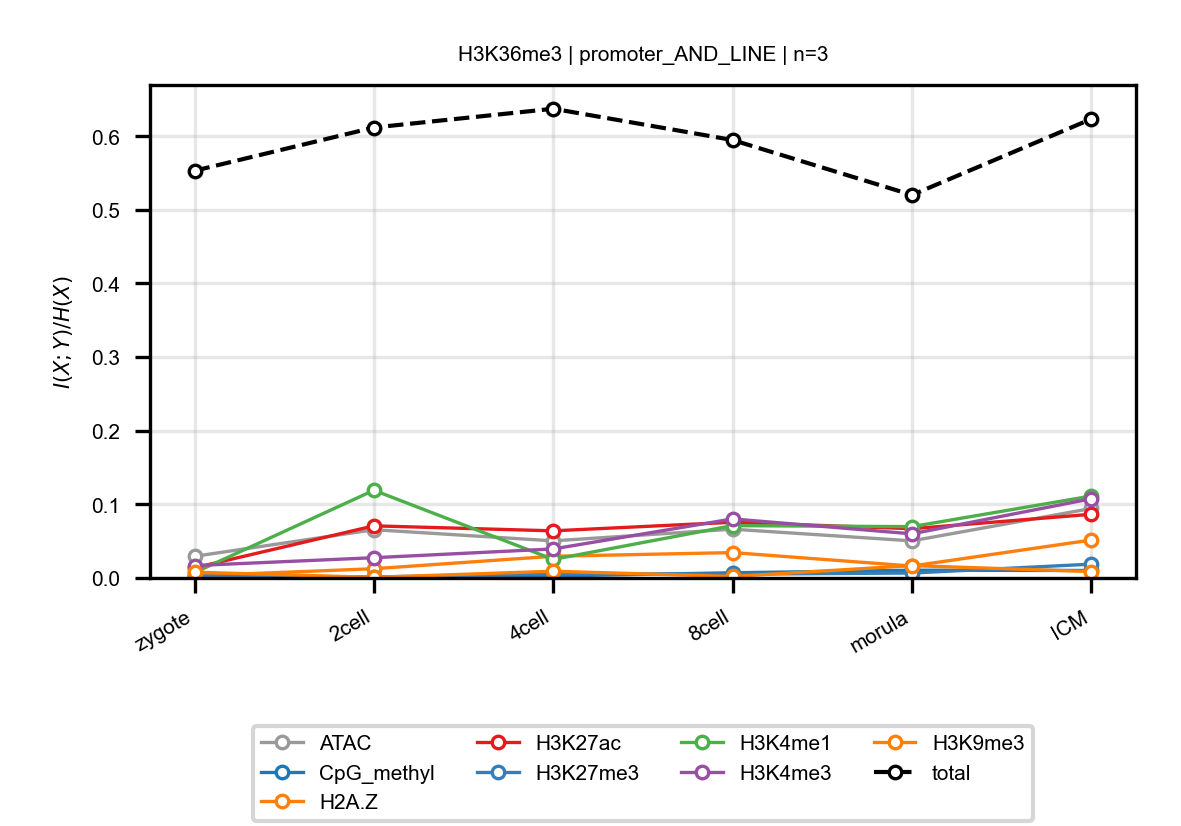

Source data for this figure (header and first rows):
anchor, target, n_bins, stage, block, normalized_mi
H3K36me3, ATAC, 3, zygote, promoter_AND_LINE, 0.02939
H3K36me3, ATAC, 3, 2cell, promoter_AND_LINE, 0.06556
H3K36me3, ATAC, 3, 4cell, promoter_AND_LINE, 0.0504
H3K36me3, ATAC, 3, 8cell, promoter_AND_LINE, 0.06627
H3K36me3, ATAC, 3, morula, promoter_AND_LINE, 0.05041
H3K36me3, ATAC, 3, ICM, promoter_AND_LINE, 0.09438
H3K36me3, CpG_methyl, 3, zygote, promoter_AND_LINE, 0.0007386
H3K36me3, CpG_methyl, 3, 2cell, promoter_AND_LINE, 0.0007186
H3K36me3, CpG_methyl, 3, 4cell, promoter_AND_LINE, 0.002677
H3K36me3, CpG_methyl, 3, 8cell, promoter_AND_LINE, 0.007054
H3K36me3, CpG_methyl, 3, morula, promoter_AND_LINE, 0.01052
H3K36me3, CpG_methyl, 3, ICM, promoter_AND_LINE, 0.01016
H3K36me3, H2A.Z, 3, zygote, promoter_AND_LINE, 0.002864
H3K36me3, H2A.Z, 3, 2cell, promoter_AND_LINE, 0.01257
H3K36me3, H2A.Z, 3, 4cell, promoter_AND_LINE, 0.0295
H3K36me3, H2A.Z, 3, 8cell, promoter_AND_LINE, 0.03449
H3K36me3, H2A.Z, 3, morula, promoter_AND_LINE, 0.01622
H3K36me3, H2A.Z, 3, ICM, promoter_AND_LINE, 0.05152
H3K36me3, H3K27ac, 3, zygote, promoter_AND_LINE, 0.01377
H3K36me3, H3K27ac, 3, 2cell, promoter_AND_LINE, 0.07079
H3K36me3, H3K27ac, 3, 4cell, promoter_AND_LINE, 0.06401
H3K36me3, H3K27ac, 3, 8cell, promoter_AND_LINE, 0.07567
H3K36me3, H3K27ac, 3, morula, promoter_AND_LINE, 0.06689
H3K36me3, H3K27ac, 3, ICM, promoter_AND_LINE, 0.08651
H3K36me3, H3K27me3, 3, zygote, promoter_AND_LINE, 0.00271
H3K36me3, H3K27me3, 3, 2cell, promoter_AND_LINE, 0.001411
H3K36me3, H3K27me3, 3, 4cell, promoter_AND_LINE, 0.005546
H3K36me3, H3K27me3, 3, 8cell, promoter_AND_LINE, 0.005138
H3K36me3, H3K27me3, 3, morula, promoter_AND_LINE, 0.006702
H3K36me3, H3K27me3, 3, ICM, promoter_AND_LINE, 0.01877
H3K36me3, H3K4me1, 3, zygote, promoter_AND_LINE, 0.007303
H3K36me3, H3K4me1, 3, 2cell, promoter_AND_LINE, 0.1191
H3K36me3, H3K4me1, 3, 4cell, promoter_AND_LINE, 0.02524
H3K36me3, H3K4me1, 3, 8cell, promoter_AND_LINE, 0.07109
H3K36me3, H3K4me1, 3, morula, promoter_AND_LINE, 0.06972
H3K36me3, H3K4me1, 3, ICM, promoter_AND_LINE, 0.1113
H3K36me3, H3K4me3, 3, zygote, promoter_AND_LINE, 0.01684
H3K36me3, H3K4me3, 3, 2cell, promoter_AND_LINE, 0.02752
H3K36me3, H3K4me3, 3, 4cell, promoter_AND_LINE, 0.03942
H3K36me3, H3K4me3, 3, 8cell, promoter_AND_LINE, 0.08019
H3K36me3, H3K4me3, 3, morula, promoter_AND_LINE, 0.05995
H3K36me3, H3K4me3, 3, ICM, promoter_AND_LINE, 0.1076
H3K36me3, H3K9me3, 3, zygote, promoter_AND_LINE, 0.007829
H3K36me3, H3K9me3, 3, 2cell, promoter_AND_LINE, 0.0008009
H3K36me3, H3K9me3, 3, 4cell, promoter_AND_LINE, 0.009169
H3K36me3, H3K9me3, 3, 8cell, promoter_AND_LINE, 0.002036
H3K36me3, H3K9me3, 3, morula, promoter_AND_LINE, 0.01678
H3K36me3, H3K9me3, 3, ICM, promoter_AND_LINE, 0.00869
H3K36me3, total, 3, zygote, promoter_AND_LINE, 0.5531
H3K36me3, total, 3, 2cell, promoter_AND_LINE, 0.6118
H3K36me3, total, 3, 4cell, promoter_AND_LINE, 0.6373
H3K36me3, total, 3, 8cell, promoter_AND_LINE, 0.5949
H3K36me3, total, 3, morula, promoter_AND_LINE, 0.5202
H3K36me3, total, 3, ICM, promoter_AND_LINE, 0.6234
